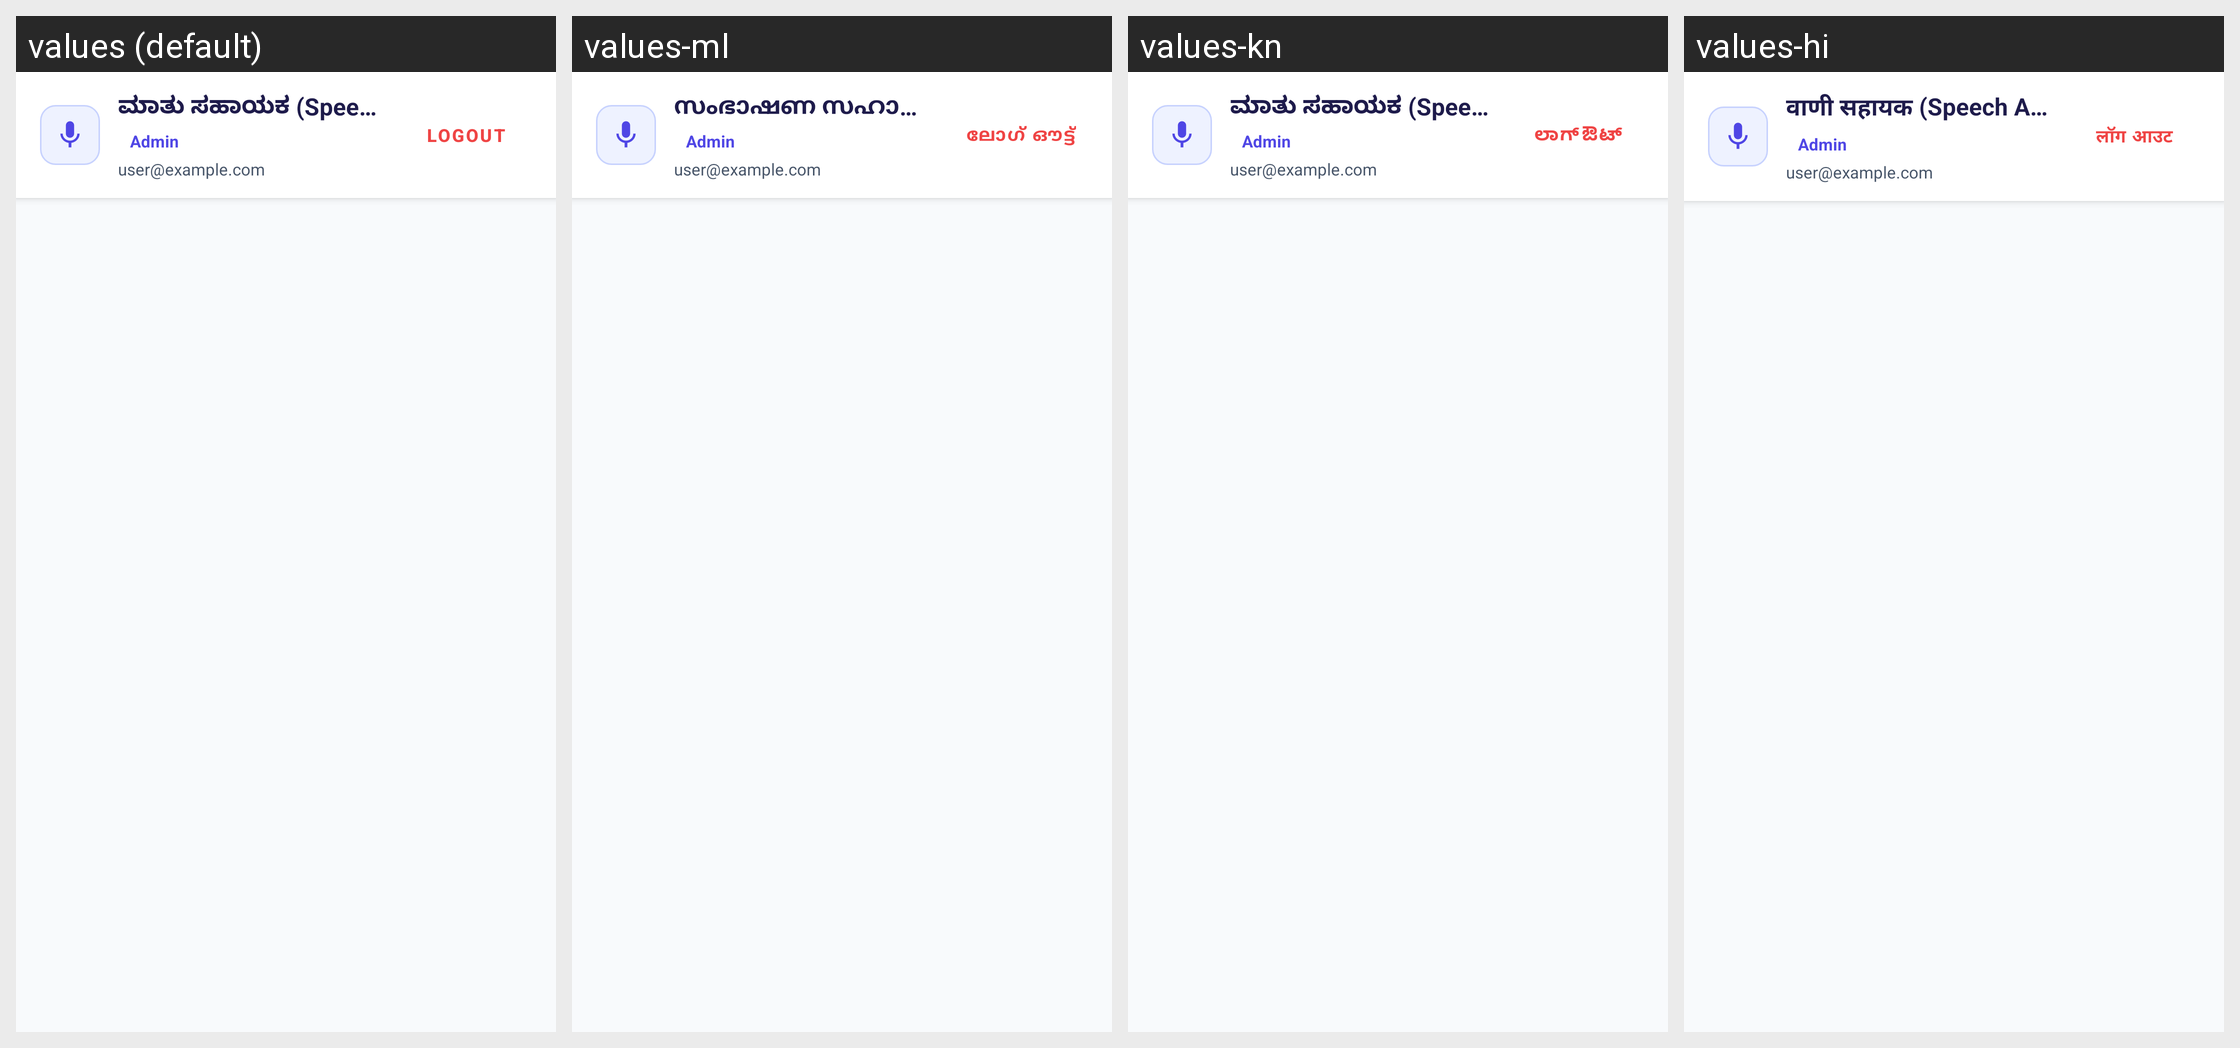

This grid shows one Android layout under several languages. Give, for every string resource on the screen, its name, the default text and each shown locale's text.
Android screen res/layout/activity_dashboard.xml rendered under 4 locales, left to right: values (default), values-ml, values-kn, values-hi. Device: Nexus 5 (rendered at 1080×1920; each locale shown at half size, 540×960, under a caption strip naming it); theme Theme.SpeechAssistant.
Strings drawn on this screen, with the default value and each locale's value (text and hints the layout hard-codes, and strings that could not be matched under every locale, appear in the picture but are not listed):

speech_assistant
  values: ಮಾತು ಸಹಾಯಕ (Speech Assistant)
  values-ml: സംഭാഷണ സഹായി (Speech Assistant)
  values-kn: ಮಾತು ಸಹಾಯಕ (Speech Assistant)
  values-hi: वाणी सहायक (Speech Assistant)

logout
  values: Logout
  values-ml: ലോഗ് ഔട്ട്
  values-kn: ಲಾಗ್‌ಔಟ್
  values-hi: लॉग आउट
